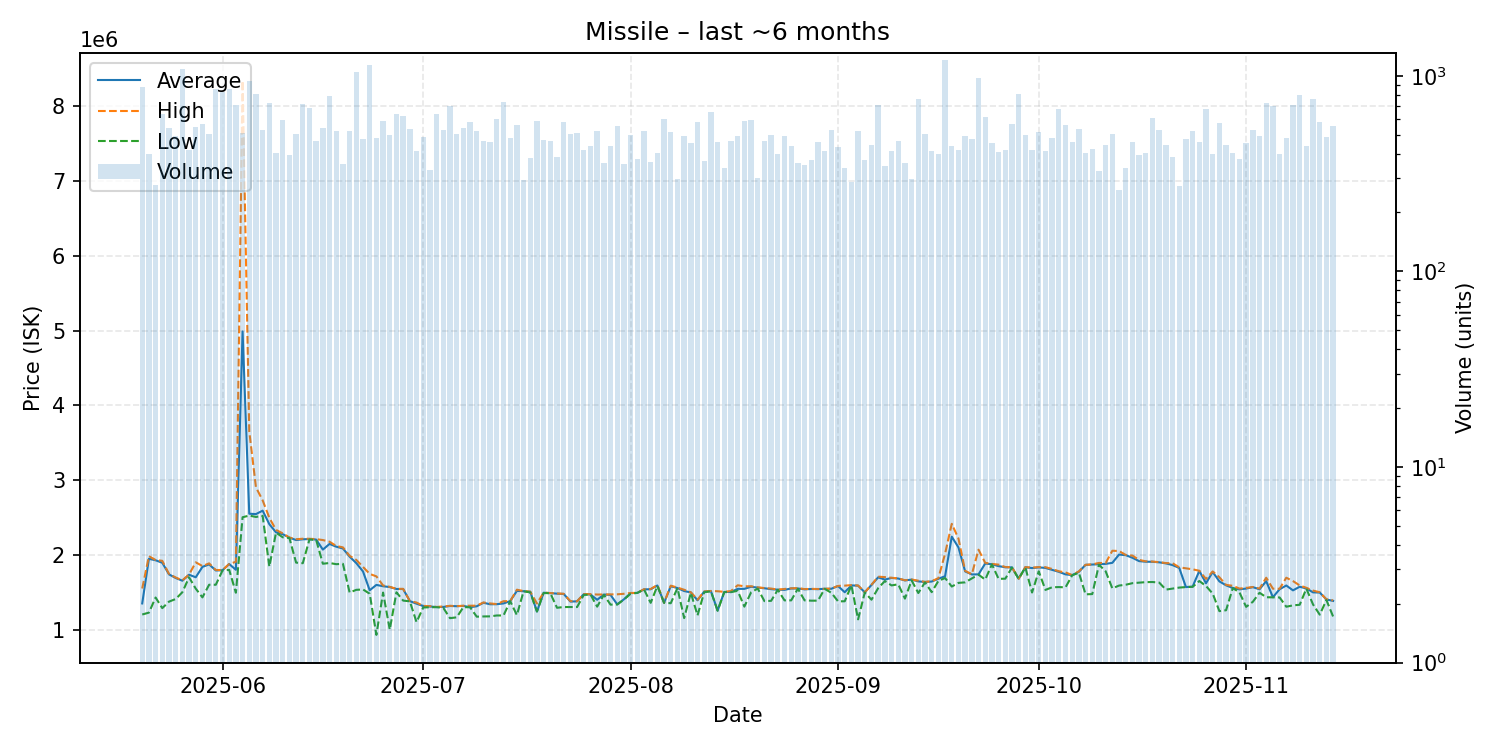

The file beside this chart, header and first rows:
date, average, highest, lowest, order_count, volume
2025-05-20, 1350000, 1550000, 1202000, 266, 873
2025-05-21, 1947000, 1982500, 1227000, 227, 396
2025-05-22, 1927500, 1931000, 1429000, 219, 276
2025-05-23, 1894000, 1920000, 1287000, 304, 635
2025-05-24, 1739000, 1745000, 1374000, 312, 539
2025-05-25, 1690500, 1697000, 1409000, 306, 490
2025-05-26, 1654000, 1659000, 1500000, 250, 1080
2025-05-27, 1734000, 1736000, 1699000, 274, 417
2025-05-28, 1700000, 1900000, 1548000, 263, 549
2025-05-29, 1839000, 1850000, 1431000, 305, 565
2025-05-30, 1872000, 1886000, 1600000, 297, 504
2025-05-31, 1791000, 1797000, 1600000, 322, 856
2025-06-01, 1794000, 1797000, 1791000, 390, 828
2025-06-02, 1877000, 1878000, 1799000, 276, 857
2025-06-03, 1800000, 1907000, 1493000, 244, 711
2025-06-04, 4988000, 8342000, 2503000, 265, 508
2025-06-05, 2550000, 3651000, 2525000, 307, 942
2025-06-06, 2545000, 2903000, 2507000, 318, 809
2025-06-07, 2591000, 2729000, 2522000, 293, 531
2025-06-08, 2410000, 2495000, 1843000, 332, 729
2025-06-09, 2301000, 2334000, 2297000, 283, 405
2025-06-10, 2276000, 2287000, 2235000, 268, 591
2025-06-11, 2230000, 2231500, 2224000, 222, 392
2025-06-12, 2198000, 2209000, 1896000, 270, 506
2025-06-13, 2208000, 2215500, 1888000, 291, 719
2025-06-14, 2211000, 2215000, 2206000, 324, 682
2025-06-15, 2204500, 2210000, 2199000, 270, 464
2025-06-16, 2070000, 2198000, 1881000, 227, 541
2025-06-17, 2146000, 2175000, 1891000, 260, 790
2025-06-18, 2109000, 2119000, 1875000, 218, 523
2025-06-19, 2085000, 2100000, 1880000, 218, 353
2025-06-20, 1976000, 1987000, 1496000, 286, 523
2025-06-21, 1889000, 1932000, 1532000, 304, 1050
2025-06-22, 1777500, 1839000, 1537000, 267, 474
2025-06-23, 1526000, 1745000, 1480000, 285, 1132
2025-06-24, 1598000, 1712000, 929500, 259, 482
2025-06-25, 1580000, 1590000, 1495000, 234, 584
2025-06-26, 1569000, 1572000, 1000000, 232, 500
2025-06-27, 1543000, 1545000, 1499000, 321, 638
2025-06-28, 1543000, 1545000, 1388000, 290, 622
2025-06-29, 1381000, 1382000, 1378000, 271, 532
2025-06-30, 1347000, 1362000, 1100000, 214, 414
2025-07-01, 1315000, 1317000, 1296000, 273, 487
2025-07-02, 1309000, 1314000, 1299000, 228, 330
2025-07-03, 1302000, 1303000, 1300000, 271, 639
2025-07-04, 1303000, 1309000, 1291000, 236, 529
2025-07-05, 1316000, 1318000, 1153000, 290, 701
2025-07-06, 1313000, 1314000, 1164000, 269, 506
2025-07-07, 1317000, 1319000, 1300000, 250, 540
2025-07-08, 1300000, 1320000, 1299000, 197, 582
2025-07-09, 1312000, 1320000, 1173000, 222, 520
2025-07-10, 1359000, 1363000, 1176000, 225, 465
2025-07-11, 1339000, 1350000, 1177000, 184, 459
2025-07-12, 1340000, 1341000, 1189000, 267, 603
2025-07-13, 1350000, 1380000, 1189000, 266, 735
2025-07-14, 1381000, 1381000, 1380000, 202, 481
2025-07-15, 1517000, 1534000, 1194000, 243, 561
2025-07-16, 1514000, 1515000, 1512000, 164, 293
2025-07-17, 1506000, 1507000, 1498000, 211, 381
2025-07-18, 1242000, 1349000, 1242000, 224, 590
... 119 more rows
